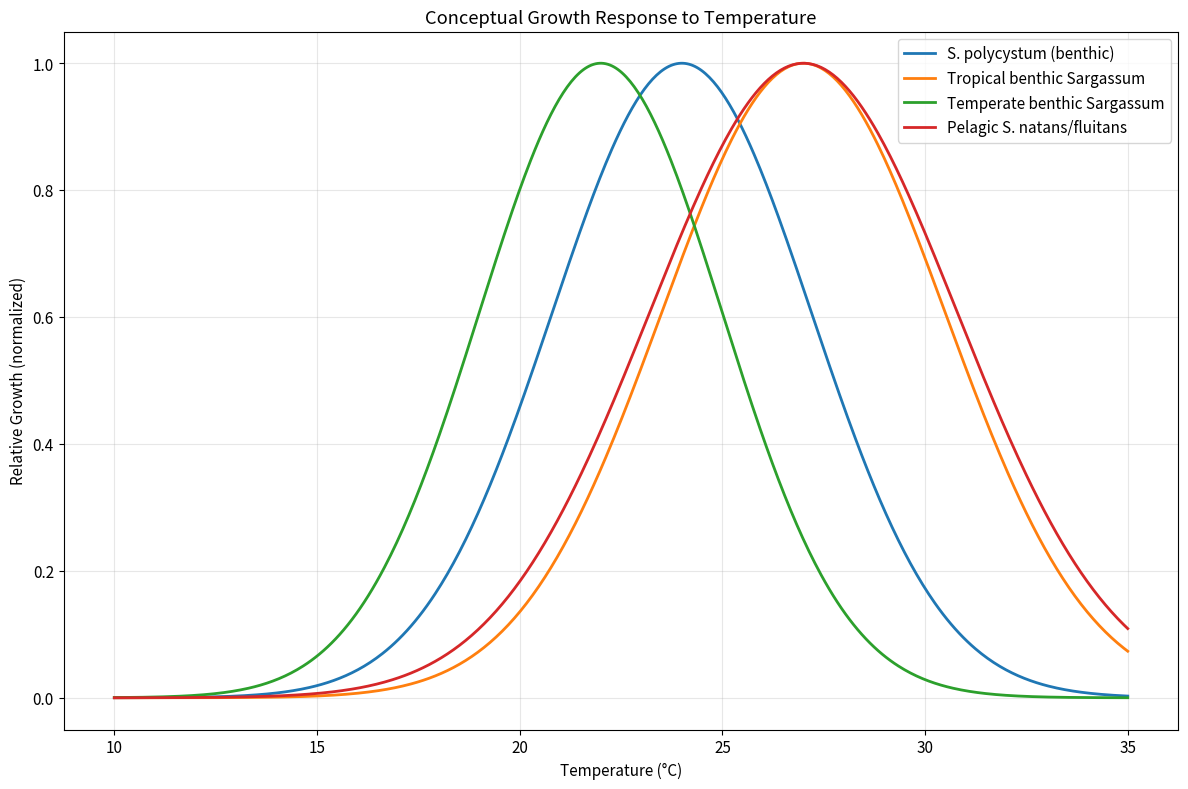
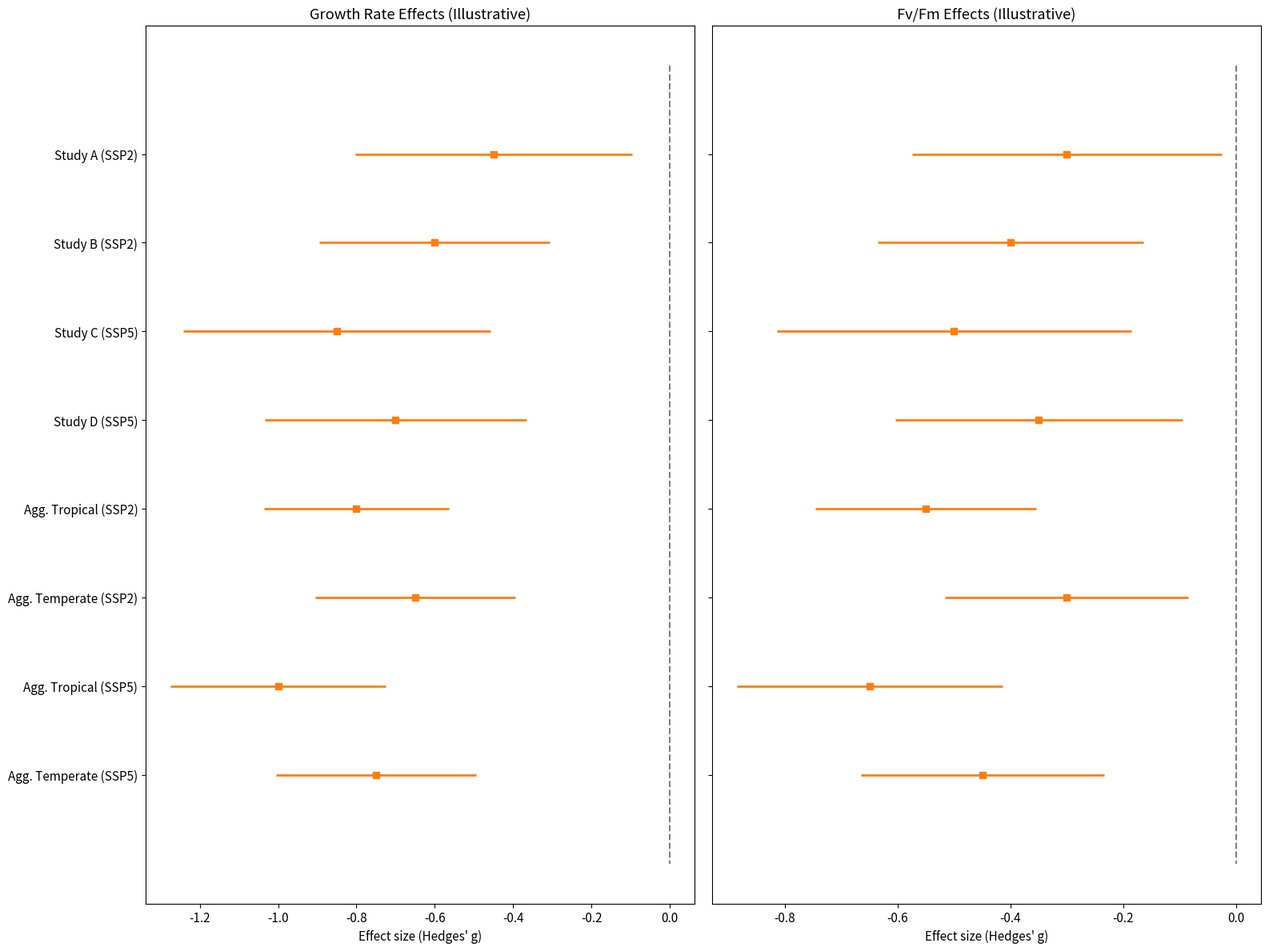

Source code (Python) for these figures, in order:
#!/usr/bin/env python3
"""
make_sargassum_figures.py

Recreates:
1. Conceptual growth vs temperature curves for Sargassum groups
2. Reconstructed forest plots (illustrative) for warming effects

Requires: numpy, matplotlib
"""

import numpy as np
import matplotlib.pyplot as plt

plt.rcParams.update({
    "text.usetex": False,
    "font.size": 11,
    "figure.dpi": 150,
})

# --------------------------------------------------------------------
# FIGURE 1: Conceptual Growth vs Temperature
# --------------------------------------------------------------------

temps = np.linspace(10, 35, 500)


def gaussian(x, mu, sigma):
    return np.exp(-0.5*((x-mu)/sigma)**2)


# Peaks chosen based on Carneiro et al. (2025) summaries
peaks = {
    'S. polycystum (benthic)': 24,
    'Tropical benthic Sargassum': 27,
    'Temperate benthic Sargassum': 22,
    'Pelagic S. natans/fluitans': 27
}

sigmas = {
    'S. polycystum (benthic)': 3.2,
    'Tropical benthic Sargassum': 3.5,
    'Temperate benthic Sargassum': 3.0,
    'Pelagic S. natans/fluitans': 3.8
}

plt.figure(figsize=(12, 8))
for label in peaks:
    y = gaussian(temps, peaks[label], sigmas[label])
    y /= y.max()
    plt.plot(temps, y, linewidth=2, label=label)

plt.xlabel("Temperature (°C)")
plt.ylabel("Relative Growth (normalized)")
plt.title("Conceptual Growth Response to Temperature")
plt.grid(alpha=0.3)
plt.legend()
plt.tight_layout()
plt.savefig("figure_conceptual_growth.png", dpi=300)
plt.close()

print("Saved: figure_conceptual_growth.png")

# --------------------------------------------------------------------
# FIGURE 2: Reconstructed Forest Plot (illustrative)
# --------------------------------------------------------------------

labels = [
    'Study A (SSP2)', 'Study B (SSP2)', 'Study C (SSP5)', 'Study D (SSP5)',
    'Agg. Tropical (SSP2)', 'Agg. Temperate (SSP2)',
    'Agg. Tropical (SSP5)', 'Agg. Temperate (SSP5)'
]

# synthetic effect sizes approximating direction/magnitude from Carneiro et al. (2025)
growth_effects = np.array(
    [-0.45, -0.60, -0.85, -0.70, -0.80, -0.65, -1.00, -0.75])
growth_se = np.array([0.18,  0.15,  0.20,  0.17,  0.12,  0.13,  0.14,  0.13])
growth_low = growth_effects - 1.96*growth_se
growth_high = growth_effects + 1.96*growth_se

fvfm_effects = np.array(
    [-0.30, -0.40, -0.50, -0.35, -0.55, -0.30, -0.65, -0.45])
fvfm_se = np.array([0.14,  0.12,  0.16,  0.13,  0.10,  0.11,  0.12,  0.11])
fvfm_low = fvfm_effects - 1.96*fvfm_se
fvfm_high = fvfm_effects + 1.96*fvfm_se

y = np.arange(len(labels))

fig, axes = plt.subplots(1, 2, figsize=(16, 12))

# Left: Growth rate effects
ax = axes[0]
ax.hlines(y, growth_low, growth_high, color="tab:orange", linewidth=2)
ax.plot(growth_effects, y, "s", color="tab:orange")
ax.vlines(0, -1, len(labels), linestyles='dashed', color='gray')
ax.set_yticks(y)
ax.set_yticklabels(labels)
ax.invert_yaxis()
ax.set_xlabel("Effect size (Hedges' g)")
ax.set_title("Growth Rate Effects (Illustrative)")

# Right: Fv/Fm effects
ax2 = axes[1]
ax2.hlines(y, fvfm_low, fvfm_high, color="tab:orange", linewidth=2)
ax2.plot(fvfm_effects, y, "s", color="tab:orange")
ax2.vlines(0, -1, len(labels), linestyles='dashed', color='gray')
ax2.set_yticks(y)
ax2.set_yticklabels([])
ax2.invert_yaxis()
ax2.set_xlabel("Effect size (Hedges' g)")
ax2.set_title("Fv/Fm Effects (Illustrative)")

plt.tight_layout()
plt.savefig("figure_forest_plot.png", dpi=300)
plt.close()

print("Saved: figure_forest_plot.png")

print("\nAll figures created successfully.\n")
